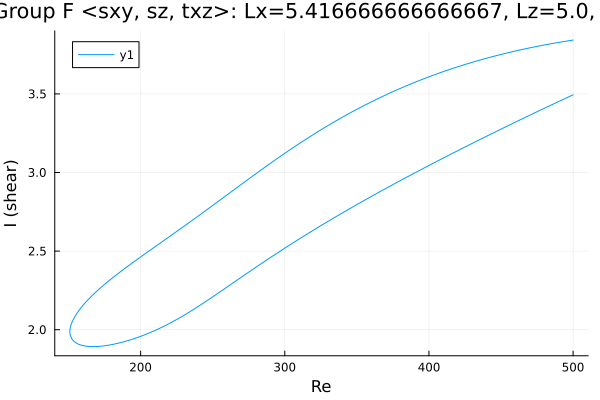

Values plotted in this chart, from the file beside it:
Re, shear
500.0, 3.842
499.8, 3.842
498.4, 3.84
496.9, 3.838
495.5, 3.836
494.1, 3.834
492.7, 3.832
491.3, 3.83
489.9, 3.827
488.5, 3.825
487, 3.823
485.6, 3.821
484.2, 3.818
482.8, 3.816
481.4, 3.814
480, 3.811
478.6, 3.809
477.1, 3.806
475.7, 3.804
474.3, 3.801
472.9, 3.798
471.5, 3.796
470.1, 3.793
468.7, 3.79
467.2, 3.788
465.8, 3.785
464.4, 3.782
463, 3.779
461.6, 3.776
460.2, 3.773
458.8, 3.77
457.3, 3.767
455.9, 3.764
454.5, 3.761
453.1, 3.758
451.7, 3.755
450.3, 3.752
448.9, 3.748
447.4, 3.745
446, 3.742
444.6, 3.738
443.2, 3.735
441.8, 3.731
440.4, 3.728
439, 3.724
437.5, 3.721
436.1, 3.717
434.7, 3.713
433.3, 3.71
431.9, 3.706
430.5, 3.702
429.1, 3.698
427.6, 3.694
426.2, 3.69
424.8, 3.686
423.4, 3.682
422, 3.678
420.6, 3.674
419.2, 3.67
417.7, 3.666
... 506 more rows
